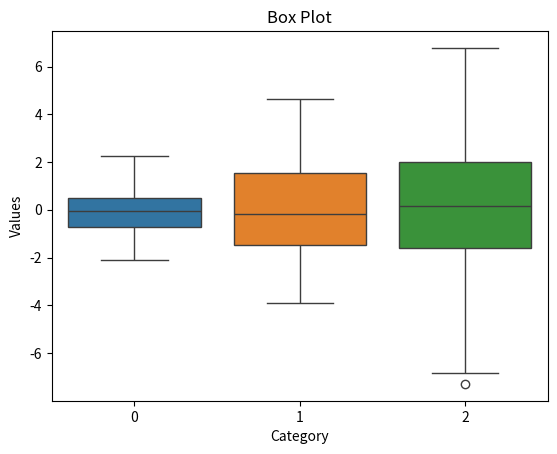

Python code for this plot:
import matplotlib.pyplot as plt
import seaborn as sns
import numpy as np

data = [np.random.normal(0, std, 100) for std in range(1, 4)]

sns.boxplot(data=data)
plt.title('Box Plot')
plt.xlabel('Category')
plt.ylabel('Values')
plt.show()
